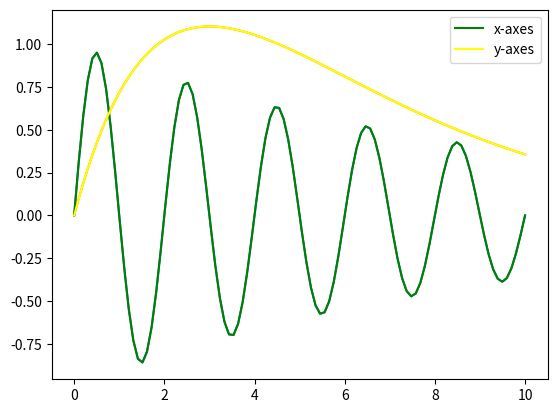

This figure's Python source:
import numpy as np
import matplotlib.pyplot as plt

x = np.linspace(0,10,100)
print(x)

f = np.e **(-x / 10) * (np.sin(np.pi * x))
plt.plot(x,f)

g = x * np.e ** (-x / 3)
plt.plot(x, g)

plt.plot(x, f, label="x-axes", color="green")
plt.plot(x, g, label="y-axes", color="yellow")
plt.legend()
plt.savefig('Figure1.jpg')
plt.show()

